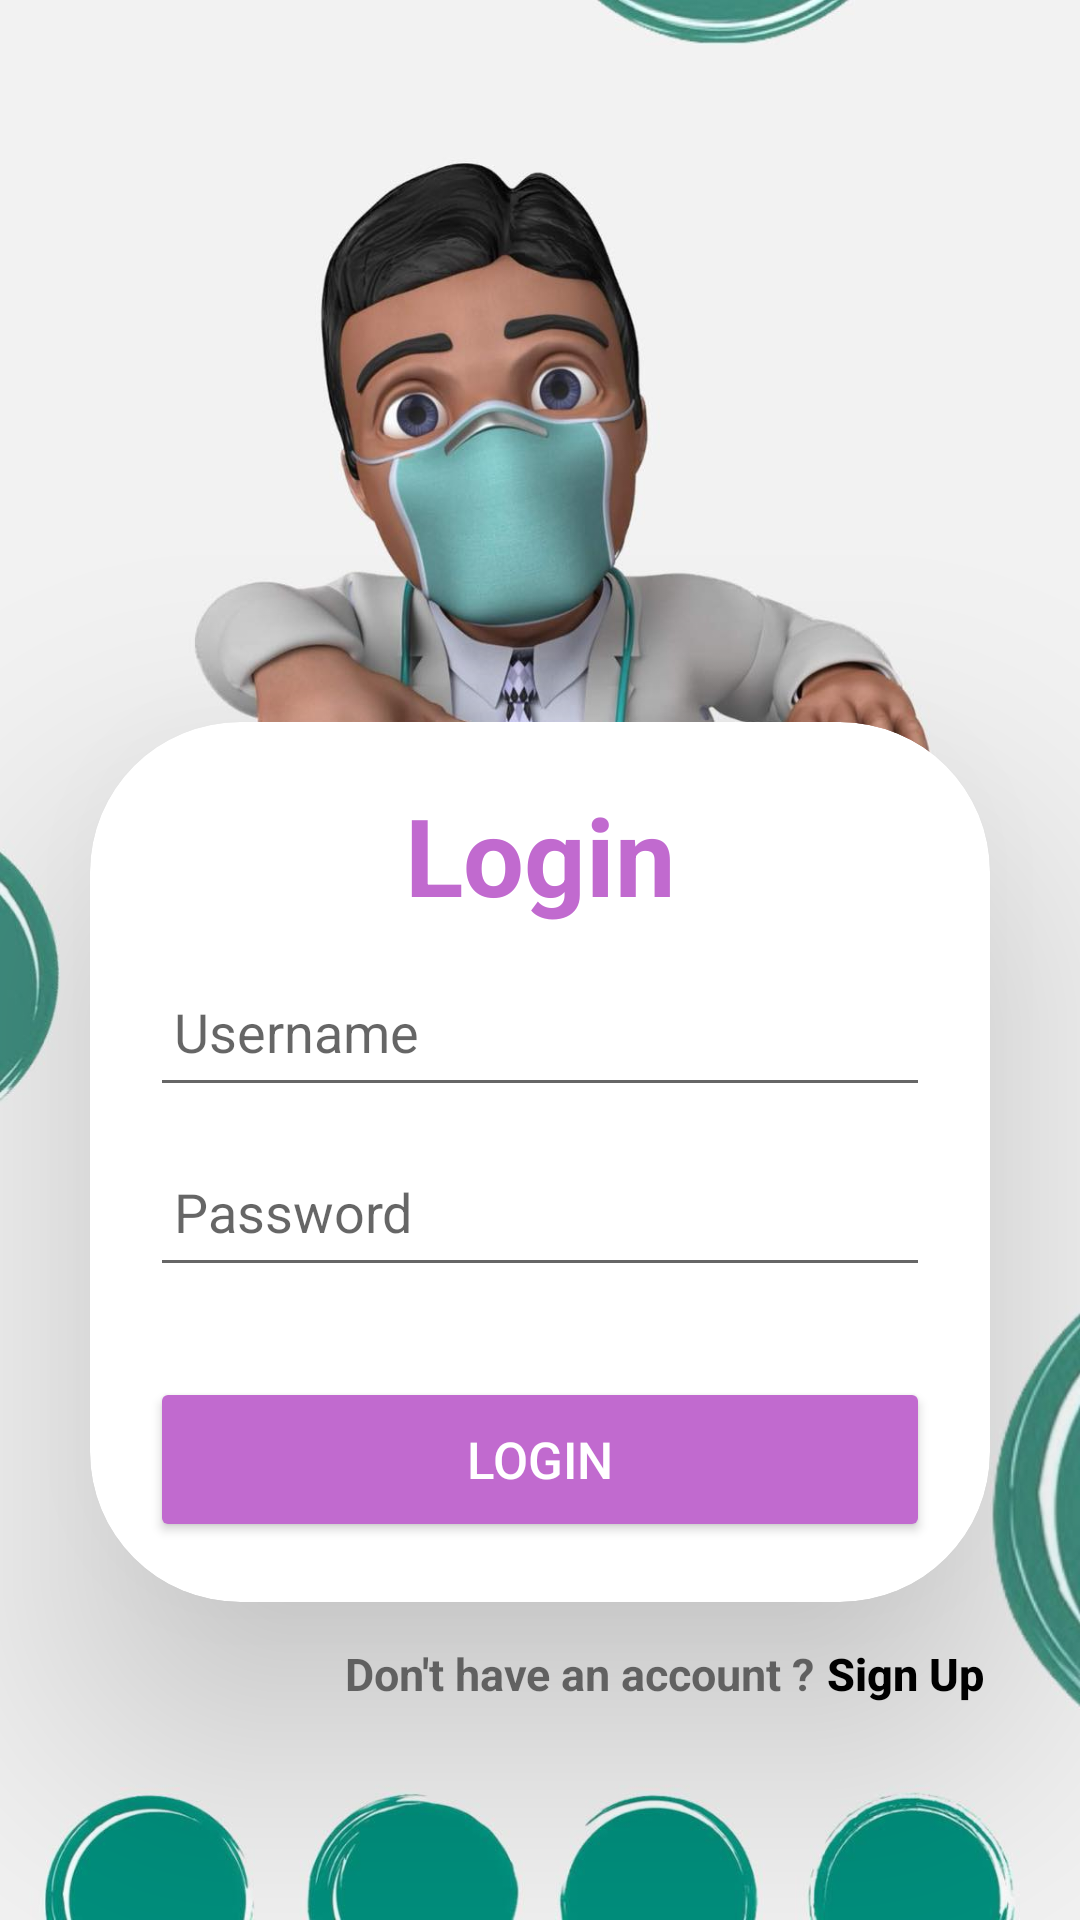

Here is an Android app screen rendered from its layout file. Give the layout XML and the strings, colors and styles it references.
<!-- AndroidManifest.xml: application theme Theme.TP1_DEV_MOB1 -->
<!-- res/layout/login.xml -->
<?xml version="1.0" encoding="utf-8"?>
<LinearLayout
    xmlns:android="http://schemas.android.com/apk/res/android"
    xmlns:app="http://schemas.android.com/apk/res-auto"
    xmlns:tools="http://schemas.android.com/tools"
    xmlns:card_view="http://schemas.android.com/apk/res-auto"
    android:layout_width="match_parent"
    android:layout_height="match_parent"
    android:orientation="vertical"
    android:gravity="bottom"
    android:background="@drawable/log_in"
    tools:context=".LoginActivity"
    >

    <androidx.cardview.widget.CardView
        android:layout_width="match_parent"
        android:layout_height="wrap_content"
        android:layout_marginLeft="30dp"
        android:layout_marginRight="30dp"
        app:cardCornerRadius="50dp"
        app:cardElevation="50dp"
        >

        <LinearLayout
            android:layout_width="match_parent"
            android:layout_height="wrap_content"
            android:layout_gravity="center_horizontal"
            android:orientation="vertical"
            android:padding="20dp"
            >


            <TextView
                android:id="@+id/loginText"
                android:layout_width="match_parent"
                android:layout_height="wrap_content"
                android:text="Login"
                android:textAlignment="center"
                android:textColor="@color/violet"
                android:textSize="36sp"
                android:textStyle="bold" />

            <EditText
                android:id="@+id/username"
                android:layout_width="match_parent"
                android:layout_height="50dp"
                android:layout_marginTop="10dp"
                android:drawableLeft="@drawable/baseline_person_24"
                android:drawablePadding="8dp"
                android:hint="Username"
                android:padding="8dp"
                android:textColor="@color/black"
                android:textColorHighlight="@color/cardview_dark_background" />

            <EditText
                android:id="@+id/password"
                android:layout_width="match_parent"
                android:layout_height="50dp"
                android:layout_marginTop="10dp"
                android:drawableLeft="@drawable/baseline_lock_24"
                android:drawablePadding="8dp"
                android:hint="Password"
                android:padding="8dp"
                android:textColor="@color/black"
                android:textColorHighlight="@color/cardview_dark_background" />

            <Button
                android:id="@+id/loginButton"
                android:layout_width="match_parent"
                android:layout_height="55dp"
                android:layout_marginTop="30dp"
                android:backgroundTint="@color/violet"
                android:text="Login"
                android:textColor="@color/white"
                android:textSize="17sp"
                app:cornerRadius="20dp"
                />

        </LinearLayout>

    </androidx.cardview.widget.CardView>

    <GridLayout
        android:layout_width="wrap_content"
        android:layout_height="70dp"
        android:layout_below="@id/signInButton"
        android:layout_marginLeft="35dp"
        android:layout_marginBottom="36dp"

        >

        <TextView
            android:layout_width="wrap_content"
            android:layout_height="wrap_content"
            android:layout_centerHorizontal="true"
            android:layout_marginLeft="80dp"
            android:text="Don't have an account ?"
            android:textSize="15dp"
            android:textStyle="bold" />

        <Button
            android:id="@+id/signUpButton"
            android:layout_width="60dp"
            android:layout_height="wrap_content"
            android:layout_centerHorizontal="true"
            android:background="#009B61A5"
            android:text="Sign Up"
            android:textAllCaps="false"
            android:textColor="@color/black"
            android:textSize="15dp"
            android:textStyle="bold" />
    </GridLayout>
</LinearLayout>
<!-- resources referenced by this layout -->
<resources>
  <color name="black">#FF000000</color>
  <color name="violet">#C16ACF</color>
  <color name="white">#FFFFFFFF</color>
  <!-- drawable log_in: jpg bitmap (drawable, 79434 bytes) -->
  <style name="Theme.TP1_DEV_MOB1" parent="Base.Theme.TP1_DEV_MOB1" />
  <style name="Base.Theme.TP1_DEV_MOB1" parent="Theme.AppCompat.DayNight.NoActionBar">
          
          
      </style>
</resources>
